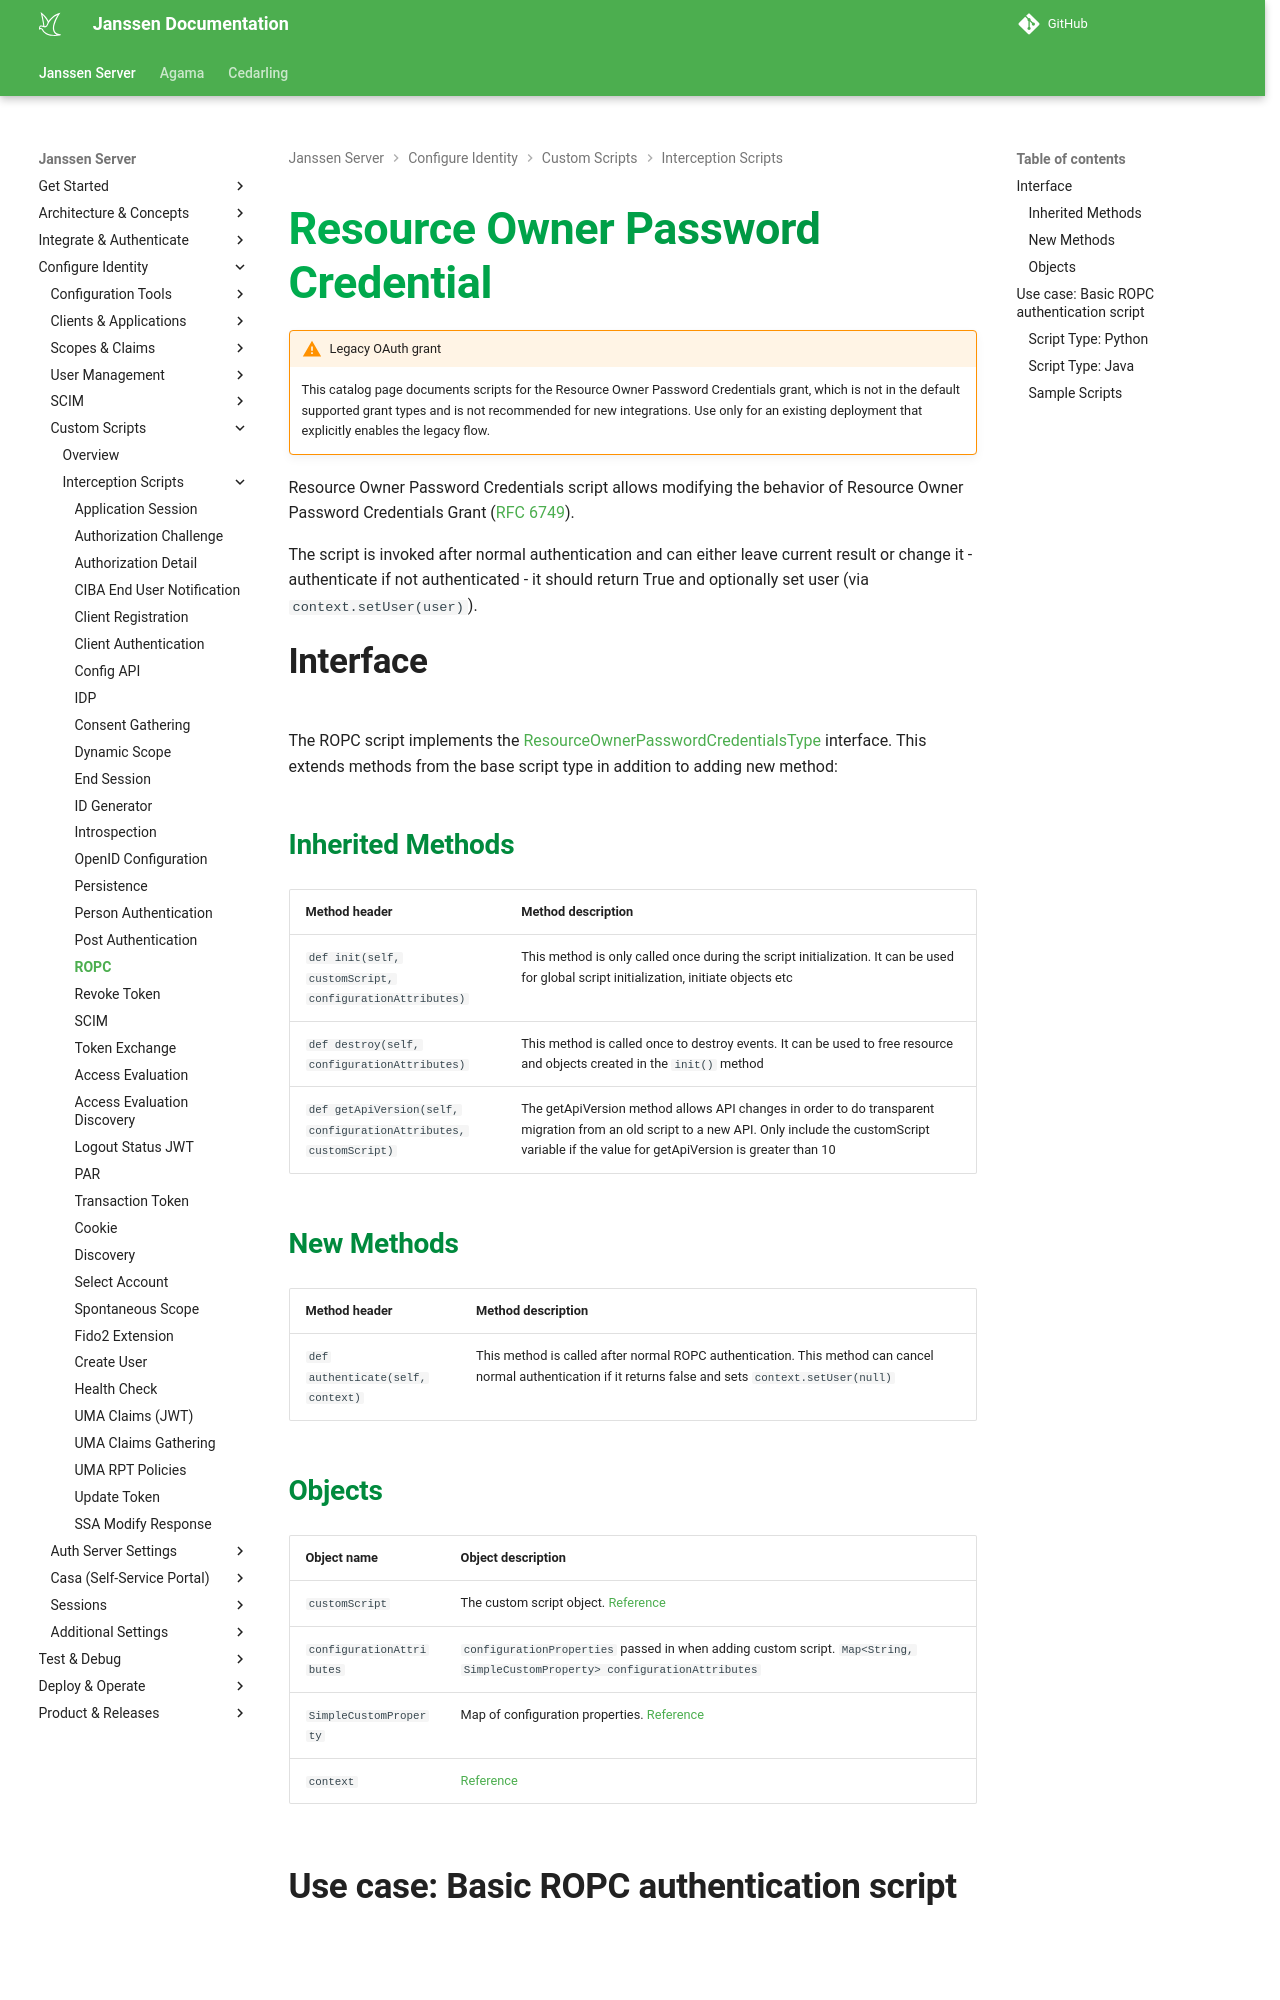

repository: JanssenProject/jans · page: nightly/script-catalog/resource_owner_password_credentials/ropc/index.html · generator: mkdocs

---
tags:
  - administration
  - developer
  - script-catalog
  - ResourceOwnerPasswordCredentials
---

# Resource Owner Password Credential

!!! warning "Legacy OAuth grant"
    This catalog page documents scripts for the Resource Owner Password Credentials
    grant, which is not in the default supported grant types and is not recommended for
    new integrations. Use only for an existing deployment that explicitly enables the
    legacy flow.

Resource Owner Password Credentials script allows modifying the behavior of Resource Owner Password Credentials Grant ([RFC 6749](https://www.rfc-editor.org/rfc/rfc6749#section-4.3)).

The script is invoked after normal authentication and can either leave current result or change it - authenticate if not authenticated - it should return True and optionally set user (via `context.setUser(user)`).

## Interface
The ROPC script implements the [ResourceOwnerPasswordCredentialsType](https://github.com/JanssenProject/jans/blob/vreplace-janssen-version/jans-core/script/src/main/java/io/jans/model/custom/script/type/owner/ResourceOwnerPasswordCredentialsType.java) interface. This extends methods from the base script type in addition to adding new method:

### Inherited Methods
| Method header | Method description |
|:-----|:------|
| `def init(self, customScript, configurationAttributes)` | This method is only called once during the script initialization. It can be used for global script initialization, initiate objects etc |
| `def destroy(self, configurationAttributes)` | This method is called once to destroy events. It can be used to free resource and objects created in the `init()` method |
| `def getApiVersion(self, configurationAttributes, customScript)` | The getApiVersion method allows API changes in order to do transparent migration from an old script to a new API. Only include the customScript variable if the value for getApiVersion is greater than 10 |

### New Methods
| Method header | Method description |
|:-----|:------|
| `def authenticate(self, context)` | This method is called after normal ROPC authentication. This method can cancel normal authentication if it returns false and sets `context.setUser(null)` |
